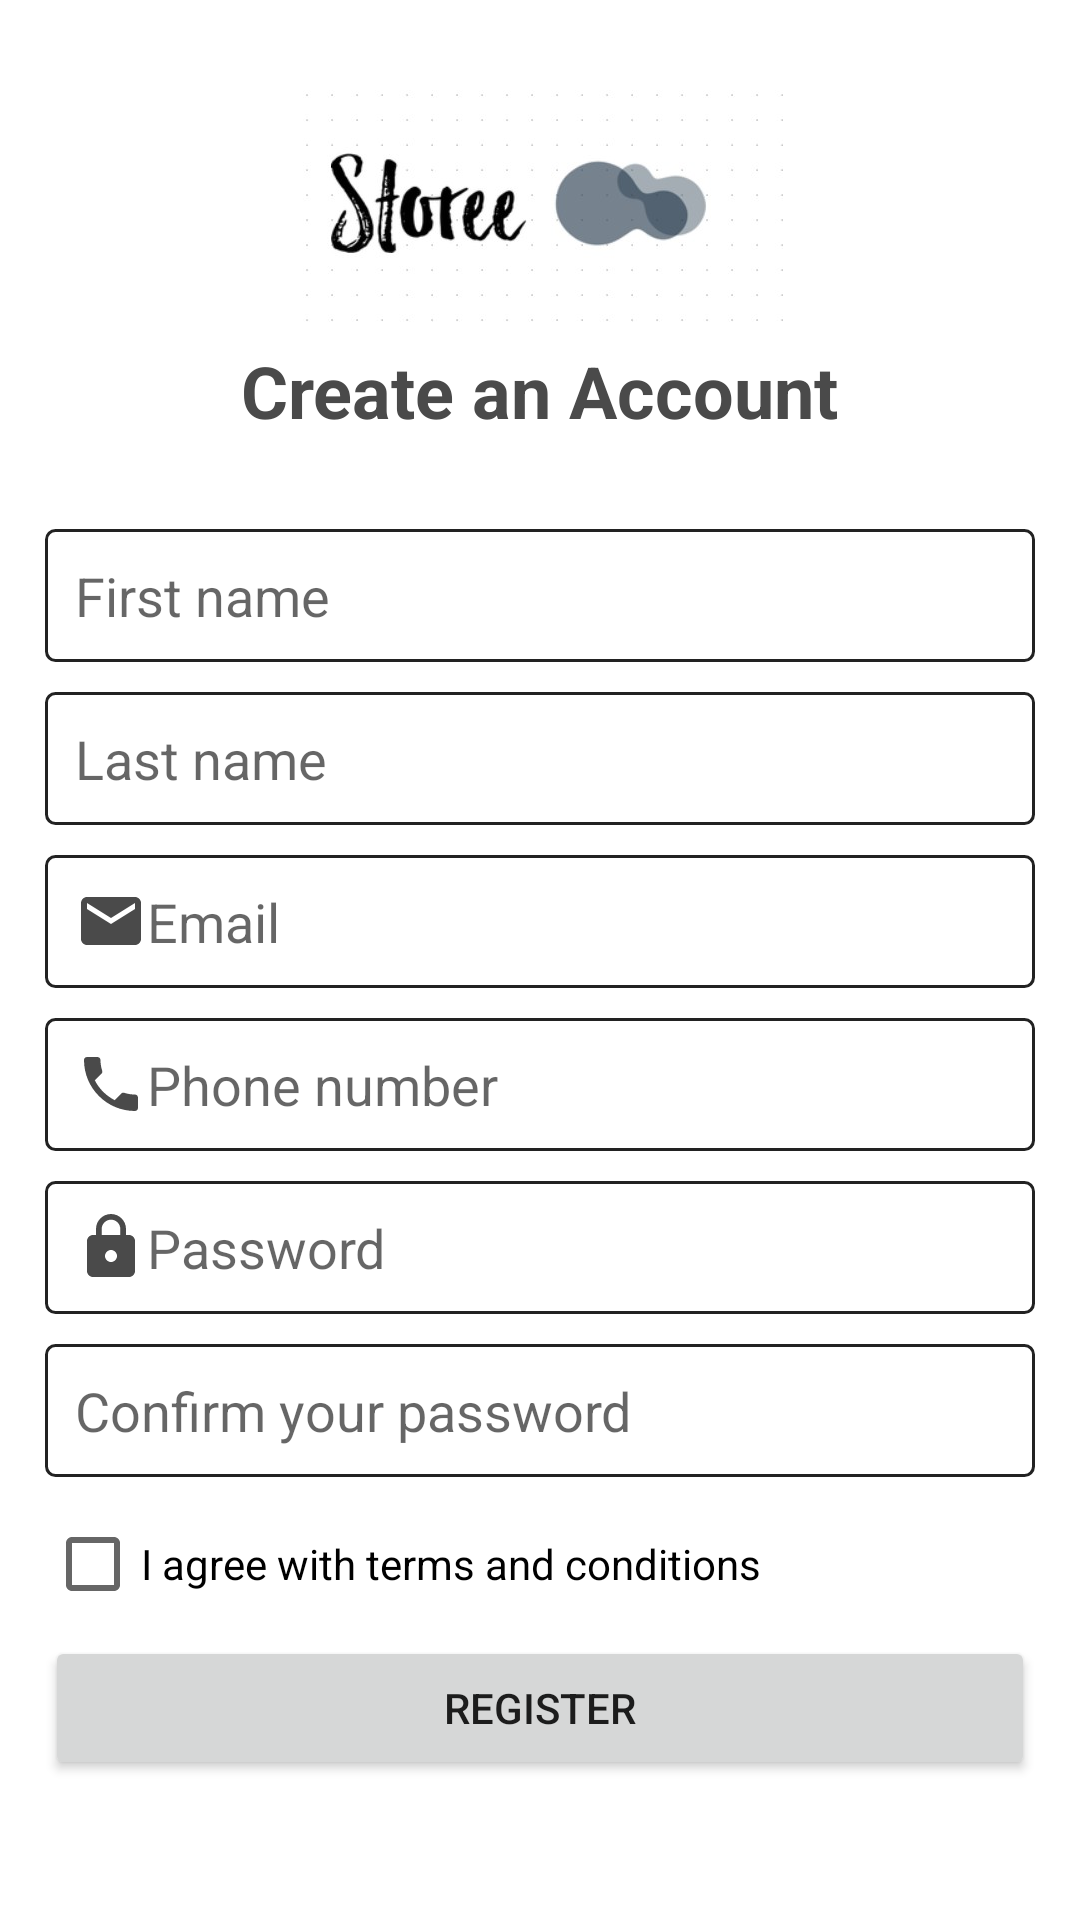

Reconstruct the res/layout file that produces this screen, plus the resources it refers to.
<!-- AndroidManifest.xml: application theme Theme.Storee -->
<!-- res/layout/activity_register.xml -->
<?xml version="1.0" encoding="utf-8"?>
<LinearLayout xmlns:android="http://schemas.android.com/apk/res/android"
    xmlns:app="http://schemas.android.com/apk/res-auto"
    xmlns:tools="http://schemas.android.com/tools"
    android:layout_width="match_parent"
    android:layout_height="match_parent"
    tools:context=".RegisterActivity"
    android:orientation="vertical">
    <LinearLayout
        android:layout_width="match_parent"
        android:layout_height="match_parent"
        android:padding="15dp"
        android:gravity="center"
        android:orientation="vertical">
        <ImageView
            android:layout_width="wrap_content"
            android:layout_height="wrap_content"
            android:src="@drawable/logo"/>
        <TextView
            android:layout_width="wrap_content"
            android:layout_height="wrap_content"
            android:text="Create an Account"
            android:textSize="24sp"
            android:textStyle="bold"
            android:textColor="#4a4a4a"
            android:layout_marginBottom="25dp"/>

        <EditText
            android:id="@+id/firstnameET"
            android:layout_width="match_parent"
            android:background="@drawable/input_box_netral"
            android:padding="10dp"
            android:layout_marginVertical="5dp"
            android:layout_height="wrap_content"
            android:hint="First name" />

        <EditText
            android:id="@+id/lastnameET"
            android:layout_width="match_parent"
            android:background="@drawable/input_box_netral"
            android:padding="10dp"
            android:layout_marginVertical="5dp"
            android:layout_height="wrap_content"
            android:hint="Last name" />

        <EditText
            android:id="@+id/emailET"
            android:layout_width="match_parent"
            android:drawableLeft="@drawable/ic_baseline_email_24"
            android:background="@drawable/input_box_netral"
            android:padding="10dp"
            android:layout_marginVertical="5dp"
            android:layout_height="wrap_content"
            android:hint="Email"
            android:inputType="textEmailAddress" />

        <EditText
            android:id="@+id/phoneET"
            android:layout_width="match_parent"
            android:layout_height="wrap_content"
            android:background="@drawable/input_box_netral"
            android:padding="10dp"
            android:drawableLeft="@drawable/ic_baseline_local_phone_24"
            android:hint="Phone number"
            android:layout_marginVertical="5dp"
            android:inputType="textEmailAddress" />

        <EditText
            android:id="@+id/passwordET"
            android:layout_width="match_parent"
            android:background="@drawable/input_box_netral"
            android:padding="10dp"
            android:drawableLeft="@drawable/ic_baseline_lock_24"
            android:layout_height="wrap_content"
            android:layout_marginVertical="5dp"
            android:hint="Password"
            android:inputType="textPassword" />

        <EditText
            android:id="@+id/confirmPasswordET"
            android:layout_width="match_parent"
            android:background="@drawable/input_box_netral"
            android:padding="10dp"
            android:layout_marginVertical="5dp"
            android:layout_height="wrap_content"
            android:hint="Confirm your password"
            android:inputType="textPassword" />

        <CheckBox
            android:id="@+id/agreementCB"
            android:layout_width="match_parent"
            android:layout_height="wrap_content"
            android:text="I agree with terms and conditions" />

        <Button
            android:clickable="true"
            android:foreground="?android:attr/selectableItemBackground"
            android:id="@+id/registerBtn"
            android:layout_width="match_parent"
            android:layout_height="wrap_content"
            android:onClick="register"
            android:text="Register" />

        <TextView
            android:id="@+id/registerStatsTV"
            android:layout_width="match_parent"
            android:textAlignment="center"
            android:layout_height="wrap_content" />
    </LinearLayout>
</LinearLayout>
<!-- resources referenced by this layout -->
<resources>
  <!-- drawable ic_baseline_email_24 (drawable) -->
  <vector android:height="24dp" android:tint="#4A4A4A"
      android:viewportHeight="24" android:viewportWidth="24"
      android:width="24dp" xmlns:android="http://schemas.android.com/apk/res/android">
      <path android:fillColor="@android:color/white" android:pathData="M20,4L4,4c-1.1,0 -1.99,0.9 -1.99,2L2,18c0,1.1 0.9,2 2,2h16c1.1,0 2,-0.9 2,-2L22,6c0,-1.1 -0.9,-2 -2,-2zM20,8l-8,5 -8,-5L4,6l8,5 8,-5v2z"/>
  </vector>
  <!-- drawable ic_baseline_local_phone_24 (drawable) -->
  <vector android:height="24dp" android:tint="#4A4A4A"
      android:viewportHeight="24" android:viewportWidth="24"
      android:width="24dp" xmlns:android="http://schemas.android.com/apk/res/android">
      <path android:fillColor="@android:color/white" android:pathData="M6.62,10.79c1.44,2.83 3.76,5.14 6.59,6.59l2.2,-2.2c0.27,-0.27 0.67,-0.36 1.02,-0.24 1.12,0.37 2.33,0.57 3.57,0.57 0.55,0 1,0.45 1,1V20c0,0.55 -0.45,1 -1,1 -9.39,0 -17,-7.61 -17,-17 0,-0.55 0.45,-1 1,-1h3.5c0.55,0 1,0.45 1,1 0,1.25 0.2,2.45 0.57,3.57 0.11,0.35 0.03,0.74 -0.25,1.02l-2.2,2.2z"/>
  </vector>
  <!-- drawable ic_baseline_lock_24 (drawable) -->
  <vector android:height="24dp" android:tint="#4A4A4A"
      android:viewportHeight="24" android:viewportWidth="24"
      android:width="24dp" xmlns:android="http://schemas.android.com/apk/res/android">
      <path android:fillColor="@android:color/white" android:pathData="M18,8h-1L17,6c0,-2.76 -2.24,-5 -5,-5S7,3.24 7,6v2L6,8c-1.1,0 -2,0.9 -2,2v10c0,1.1 0.9,2 2,2h12c1.1,0 2,-0.9 2,-2L20,10c0,-1.1 -0.9,-2 -2,-2zM12,17c-1.1,0 -2,-0.9 -2,-2s0.9,-2 2,-2 2,0.9 2,2 -0.9,2 -2,2zM15.1,8L8.9,8L8.9,6c0,-1.71 1.39,-3.1 3.1,-3.1 1.71,0 3.1,1.39 3.1,3.1v2z"/>
  </vector>
  <!-- drawable input_box_netral (drawable) -->
  <?xml version="1.0" encoding="utf-8"?>
  <shape xmlns:android="http://schemas.android.com/apk/res/android">
      <corners
          android:radius="3dp"/>
      <stroke
          android:width="1dp"
          android:color="#222"/>
  </shape>
  <!-- drawable logo: jpg bitmap (drawable-anydpi, 14719 bytes) -->
  <style name="Theme.Storee" parent="Theme.MaterialComponents.DayNight.NoActionBar">
          
          <item name="colorPrimary">@color/purple_500</item>
          <item name="colorPrimaryVariant">@color/purple_700</item>
          <item name="colorOnPrimary">@color/white</item>
          
          <item name="colorSecondary">@color/teal_200</item>
          <item name="colorSecondaryVariant">@color/teal_700</item>
          <item name="colorOnSecondary">@color/black</item>
          
          <item name="android:statusBarColor" tools:targetApi="l">?attr/colorPrimaryVariant</item>
          
      </style>
  <!-- not gathered from this repository: default colours our renderer supplied (Android Studio template values) -->
  <color name="purple_500">#FF6200EE</color>
  <color name="purple_700">#FF3700B3</color>
  <color name="teal_200">#FF03DAC5</color>
  <color name="teal_700">#FF018786</color>
  <color name="black">#FF000000</color>
  <color name="white">#FFFFFFFF</color>
</resources>
